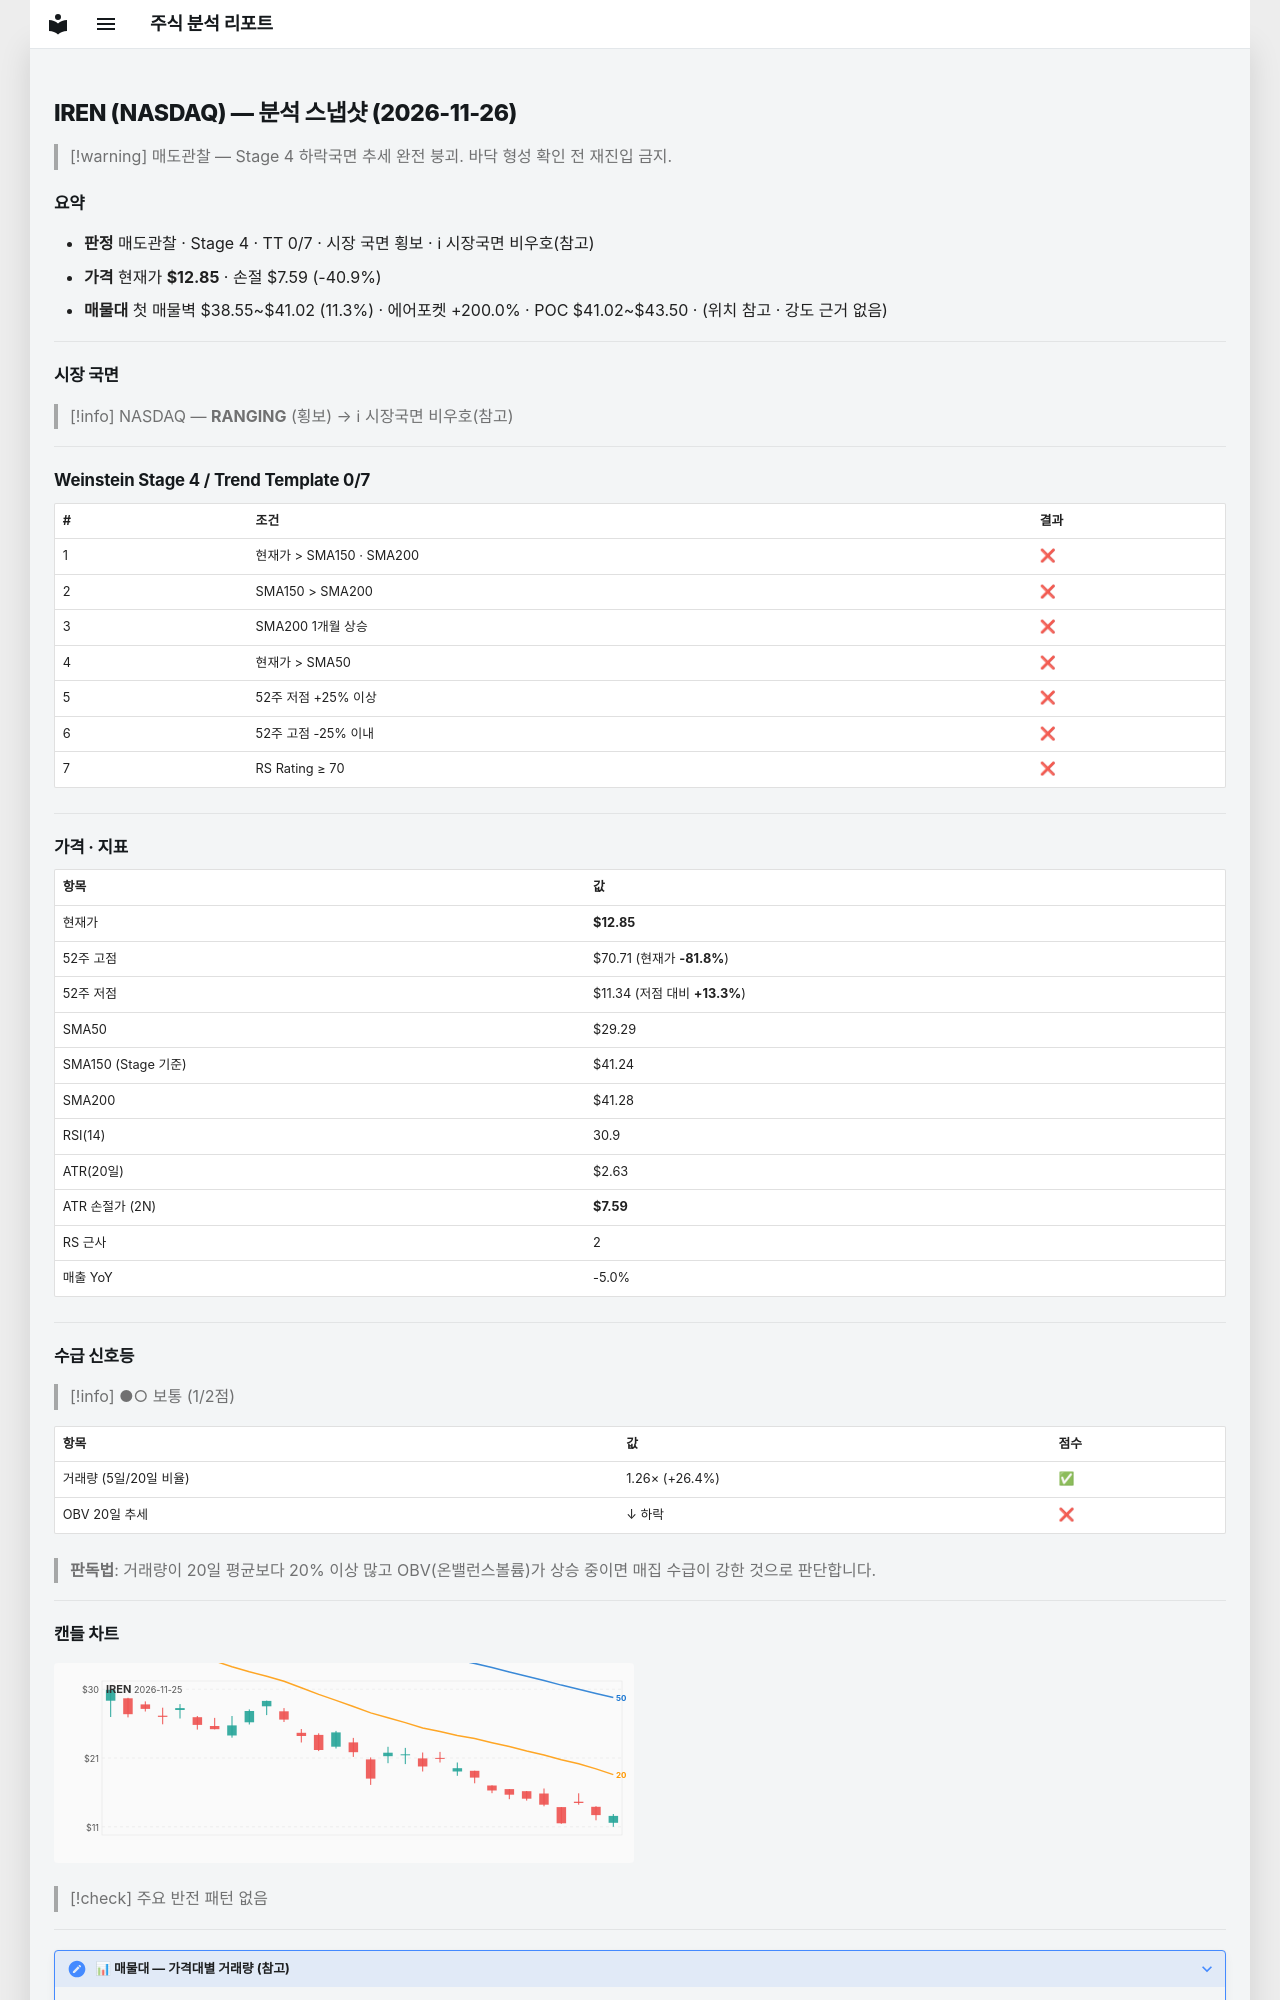

repository: soloandco/stock-reports · page: snapshots/IREN-2026-11-26/index.html · generator: mkdocs

---
type: analysis-snapshot
title: IREN 분석 스냅샷
ticker: IREN
market: NASDAQ
created: 2026-11-26
updated: 2026-11-26
bar-date: 2026-11-25
verdict: 매도관찰
real-rr: 6.95
sma50-gap-pct: -56.1
weekly-position: 저항대아래
weekly-overhead-price: 49.37
weekly-overhead-pct: 284.2
stage: 4
trend-template-score: 0
tt-max: 7
ma-set: sma-50-150-200
price: 12.850000381469727
stop-price: 7.592386349934439
market-regime: RANGING
supply-demand-score: 1/2
supply-demand-label: 보통
status: tracking
tags:
  - stock-agent
  - watchlist
  - IREN
  - analysis
related:
  - "[[analysis-template]]"
---

# IREN (NASDAQ) — 분석 스냅샷 (2026-11-26)

> [!warning] 매도관찰 — Stage 4 하락국면
> 추세 완전 붕괴. 바닥 형성 확인 전 재진입 금지.

## 요약

- **판정** 매도관찰 · Stage 4 · TT 0/7 · 시장 국면 횡보 · ℹ 시장국면 비우호(참고)
- **가격** 현재가 **$12.85** · 손절 $7.59 (-40.9%)
- **매물대** 첫 매물벽 $38.55~$41.02 (11.3%) · 에어포켓 +200.0% · POC $41.02~$43.50 · (위치 참고 · 강도 근거 없음)

---

## 시장 국면

> [!info] NASDAQ — **RANGING** (횡보) → ℹ 시장국면 비우호(참고)

---

## Weinstein Stage 4 / Trend Template 0/7

| # | 조건 | 결과 |
|---|------|------|
| 1 | 현재가 > SMA150 · SMA200 | ❌ |
| 2 | SMA150 > SMA200 | ❌ |
| 3 | SMA200 1개월 상승 | ❌ |
| 4 | 현재가 > SMA50 | ❌ |
| 5 | 52주 저점 +25% 이상 | ❌ |
| 6 | 52주 고점 -25% 이내 | ❌ |
| 7 | RS Rating ≥ 70 | ❌ |

---

## 가격 · 지표

| 항목 | 값 |
|------|---|
| 현재가 | **$12.85** |
| 52주 고점 | $70.71 (현재가 **-81.8%**) |
| 52주 저점 | $11.34 (저점 대비 **+13.3%**) |
| SMA50 | $29.29 |
| SMA150 (Stage 기준) | $41.24 |
| SMA200 | $41.28 |
| RSI(14) | 30.9 |
| ATR(20일) | $2.63 |
| ATR 손절가 (2N) | **$7.59** |
| RS 근사 | 2 |
| 매출 YoY | -5.0% |

---
## 수급 신호등

> [!info] ●○ 보통 (1/2점)

| 항목 | 값 | 점수 |
|------|------|------|
| 거래량 (5일/20일 비율) | 1.26× (+26.4%) | ✅ |
| OBV 20일 추세 | ↓ 하락 | ❌ |

> **판독법**: 거래량이 20일 평균보다 20% 이상 많고 OBV(온밸런스볼륨)가 상승 중이면 매집 수급이 강한 것으로 판단합니다.

---
